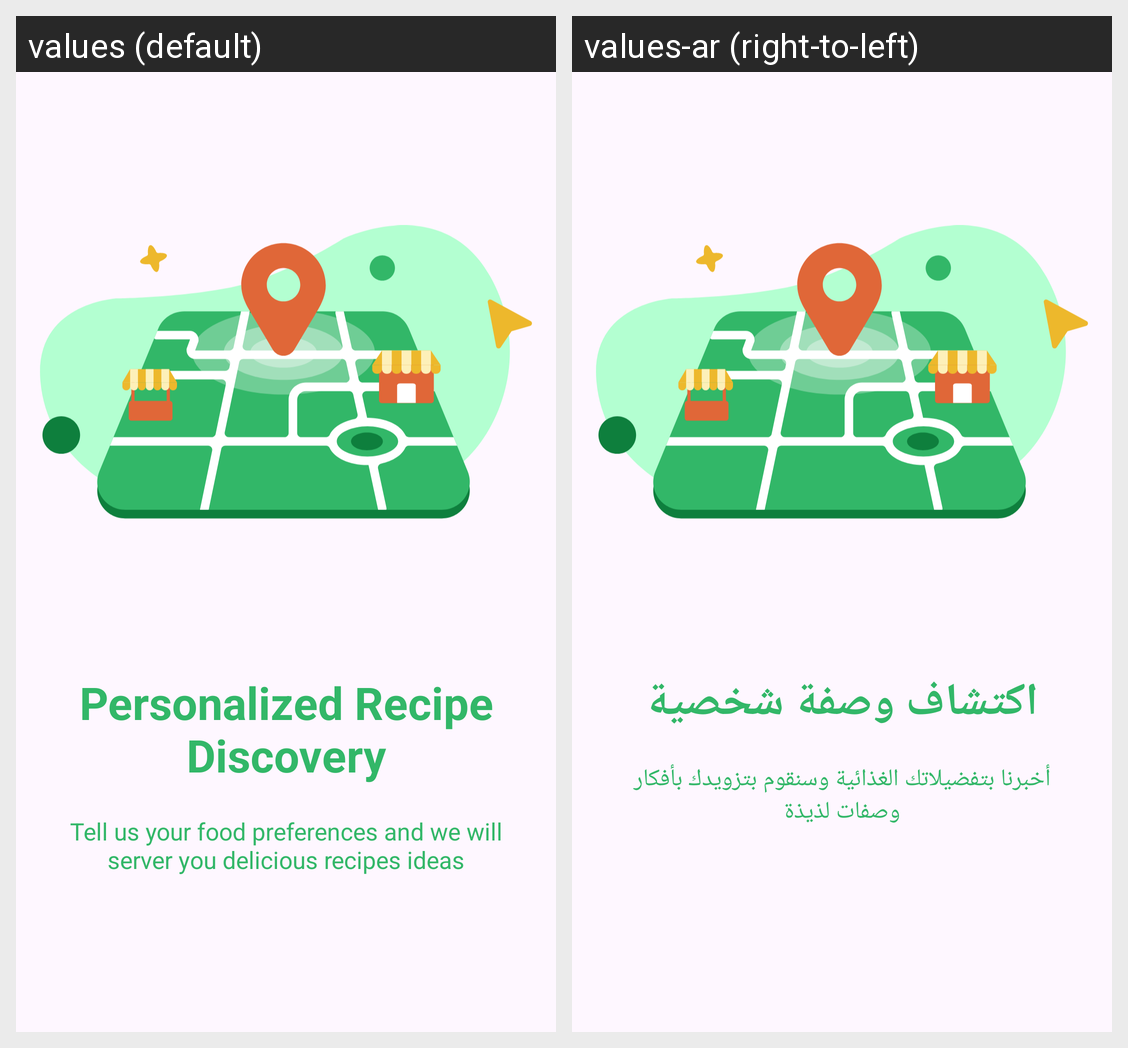

The same Android screen rendered under two of its app's locales, left to right. List the strings drawn on it with the default value and each locale's translation.
Android screen res/layout/slider_screen.xml rendered under 2 locales, left to right: values (default), values-ar (right-to-left). Device: Nexus 5 (rendered at 1080×1920; each locale shown at half size, 540×960, under a caption strip naming it); theme Theme.FoodFusion.
Strings drawn on this screen, with the default value and each locale's value (text and hints the layout hard-codes, and strings that could not be matched under every locale, appear in the picture but are not listed):

screen1
  values: Personalized Recipe Discovery
  values-ar: اكتشاف وصفة شخصية

description1
  values: Tell us your food preferences and we will server you delicious recipes ideas
  values-ar: أخبرنا بتفضيلاتك الغذائية وسنقوم بتزويدك بأفكار وصفات لذيذة
